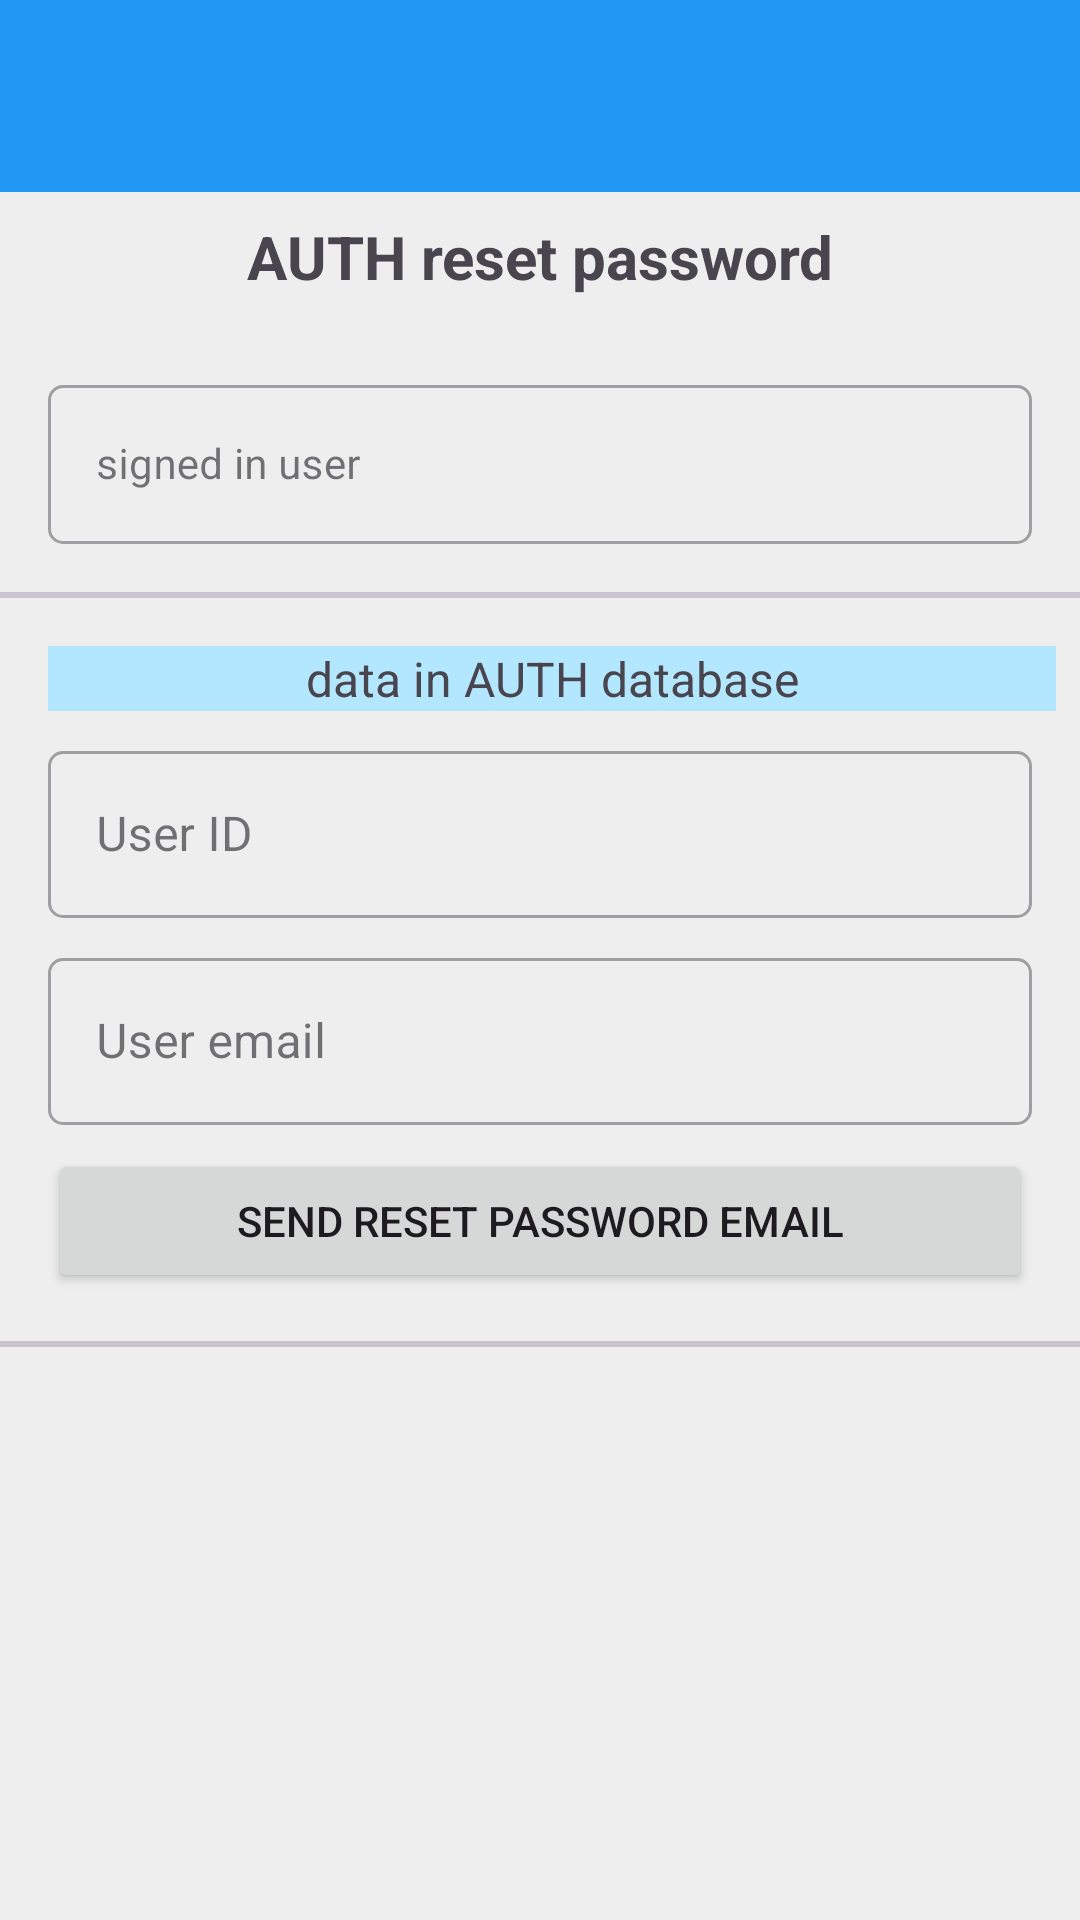

Layout XML and referenced resources for this Android screen:
<!-- AndroidManifest.xml: application theme Theme.FirebaseUiTutorial -->
<!-- res/layout/activity_auth_reset_user_password.xml -->
<?xml version="1.0" encoding="utf-8"?>
<LinearLayout xmlns:android="http://schemas.android.com/apk/res/android"
    xmlns:app="http://schemas.android.com/apk/res-auto"
    xmlns:tools="http://schemas.android.com/tools"
    android:layout_width="match_parent"
    android:layout_height="match_parent"
    android:background="@color/grey_300"
    android:orientation="vertical"
    tools:context=".auth.AuthResetUserPasswordActivity">

    <androidx.appcompat.widget.Toolbar
        android:id="@+id/sub_toolbar"
        android:layout_width="match_parent"
        android:layout_height="?attr/actionBarSize"
        android:background="@color/colorPrimary"
        android:elevation="@dimen/toolbar_elevation"
        android:theme="@style/ThemeOverlay.AppCompat.Dark.ActionBar"
        app:popupTheme="@style/ThemeOverlay.AppCompat.Light" />

    <ScrollView
        android:layout_width="match_parent"
        android:layout_height="wrap_content">

        <LinearLayout
            android:layout_width="match_parent"
            android:layout_height="wrap_content"
            android:orientation="vertical">

            <TextView
                android:layout_width="match_parent"
                android:layout_height="wrap_content"
                android:layout_marginStart="16dp"
                android:layout_marginTop="8dp"
                android:layout_marginEnd="16dp"
                android:text="AUTH reset password"
                android:textAlignment="center"
                android:textSize="20sp"
                android:textStyle="bold" />

            <ProgressBar
                android:id="@+id/pbAuthUser"
                style="?android:attr/progressBarStyleHorizontal"
                android:layout_width="match_parent"
                android:layout_height="wrap_content"
                android:indeterminate="true"
                android:visibility="invisible" />

            <com.google.android.material.textfield.TextInputLayout
                android:id="@+id/etAuthUserSignedInUserLayout"
                style="@style/Widget.MaterialComponents.TextInputLayout.OutlinedBox"
                android:layout_width="match_parent"
                android:layout_height="wrap_content"
                android:layout_marginStart="16dp"
                android:layout_marginTop="8dp"
                android:layout_marginEnd="16dp"
                android:hint="signed in user"
                android:visibility="visible"
                app:boxCornerRadiusBottomEnd="5dp"
                app:boxCornerRadiusBottomStart="5dp"
                app:boxCornerRadiusTopEnd="5dp"
                app:boxCornerRadiusTopStart="5dp"
                app:layout_constraintEnd_toEndOf="parent"
                app:layout_constraintStart_toStartOf="parent"
                app:layout_constraintTop_toTopOf="parent">

                <com.google.android.material.textfield.TextInputEditText
                    android:id="@+id/etAuthUserSignedInUser"
                    android:layout_width="match_parent"
                    android:layout_height="wrap_content"
                    android:ellipsize="end"
                    android:focusable="false"
                    android:text=""
                    android:textSize="14sp"
                    android:visibility="visible"
                    tools:ignore="KeyboardInaccessibleWidget" />
            </com.google.android.material.textfield.TextInputLayout>

            <com.google.android.material.divider.MaterialDivider
                android:layout_width="match_parent"
                android:layout_height="2dp"
                android:layout_marginTop="16dp"
                android:layout_marginBottom="8dp" />

            <TextView
                android:layout_width="match_parent"
                android:layout_height="wrap_content"
                android:layout_marginStart="16dp"
                android:layout_marginTop="8dp"
                android:layout_marginEnd="8dp"
                android:background="@color/blue_300"
                android:text="data in AUTH database"
                android:textAlignment="center"
                android:textSize="16sp"
                android:textStyle="normal" />

            <com.google.android.material.textfield.TextInputLayout
                android:id="@+id/etAuthUserUserIdLayout"
                style="@style/Widget.MaterialComponents.TextInputLayout.OutlinedBox"
                android:layout_width="match_parent"
                android:layout_height="wrap_content"
                android:layout_marginStart="16dp"
                android:layout_marginTop="8dp"
                android:layout_marginEnd="16dp"
                android:hint="User ID"
                android:visibility="visible"
                app:boxCornerRadiusBottomEnd="5dp"
                app:boxCornerRadiusBottomStart="5dp"
                app:boxCornerRadiusTopEnd="5dp"
                app:boxCornerRadiusTopStart="5dp"
                app:layout_constraintEnd_toEndOf="parent"
                app:layout_constraintStart_toStartOf="parent"
                app:layout_constraintTop_toTopOf="parent">

                <com.google.android.material.textfield.TextInputEditText
                    android:id="@+id/etAuthUserUserId"
                    android:layout_width="match_parent"
                    android:layout_height="wrap_content"
                    android:ellipsize="end"
                    android:inputType="text"
                    android:text=""
                    android:textSize="16sp"
                    android:visibility="visible"
                    android:focusable="false"
                    tools:ignore="KeyboardInaccessibleWidget" />
            </com.google.android.material.textfield.TextInputLayout>

            <com.google.android.material.textfield.TextInputLayout
                android:id="@+id/etAuthUserUserEmailLayout"
                style="@style/Widget.MaterialComponents.TextInputLayout.OutlinedBox"
                android:layout_width="match_parent"
                android:layout_height="wrap_content"
                android:layout_marginStart="16dp"
                android:layout_marginTop="8dp"
                android:layout_marginEnd="16dp"
                android:hint="User email"
                android:visibility="visible"
                app:boxCornerRadiusBottomEnd="5dp"
                app:boxCornerRadiusBottomStart="5dp"
                app:boxCornerRadiusTopEnd="5dp"
                app:boxCornerRadiusTopStart="5dp"
                app:layout_constraintEnd_toEndOf="parent"
                app:layout_constraintStart_toStartOf="parent"
                app:layout_constraintTop_toTopOf="parent">

                <com.google.android.material.textfield.TextInputEditText
                    android:id="@+id/etAuthUserUserEmail"
                    android:layout_width="match_parent"
                    android:layout_height="wrap_content"
                    android:ellipsize="end"
                    android:inputType="text"
                    android:text=""
                    android:textSize="16sp"
                    android:visibility="visible"
                    android:focusable="true"
                    tools:ignore="KeyboardInaccessibleWidget" />
            </com.google.android.material.textfield.TextInputLayout>

            <Button
                android:id="@+id/btnAuthUserResetPassword"
                android:layout_width="match_parent"
                android:layout_height="wrap_content"
                android:layout_marginStart="16dp"
                android:layout_marginTop="8dp"
                android:layout_marginEnd="16dp"
                android:text="send reset password email" />

            <com.google.android.material.divider.MaterialDivider
                android:layout_width="match_parent"
                android:layout_height="2dp"
                android:layout_marginTop="16dp"
                android:layout_marginBottom="8dp" />

        </LinearLayout>

    </ScrollView>

</LinearLayout>
<!-- resources referenced by this layout -->
<resources>
  <color name="blue_300">#B2E7FF</color>
  <color name="colorPrimary">#2196F3</color>
  <color name="grey_300">#EEEEEE</color>
  <dimen name="toolbar_elevation">4dp</dimen>
  <style name="Theme.FirebaseUiTutorial" parent="Base.Theme.FirebaseUiTutorial" />
  <style name="Base.Theme.FirebaseUiTutorial" parent="Theme.Material3.DayNight.NoActionBar">
          
          
          
          <item name="colorPrimary">@color/colorPrimary</item>
          <item name="colorPrimaryVariant">@color/colorStatusBar</item>
          <item name="colorOnPrimary">@color/white</item>
          
          <item name="colorSecondary">@color/teal_200</item>
          <item name="colorSecondaryVariant">@color/teal_700</item>
          <item name="colorOnSecondary">@color/black</item>
          
          <item name="android:statusBarColor">?attr/colorPrimaryVariant</item>
      </style>
  <color name="colorStatusBar">#1E88E5</color>
  <color name="white">#FFFFFFFF</color>
  <color name="teal_200">#FF03DAC5</color>
  <color name="teal_700">#FF018786</color>
  <color name="black">#FF000000</color>
</resources>
